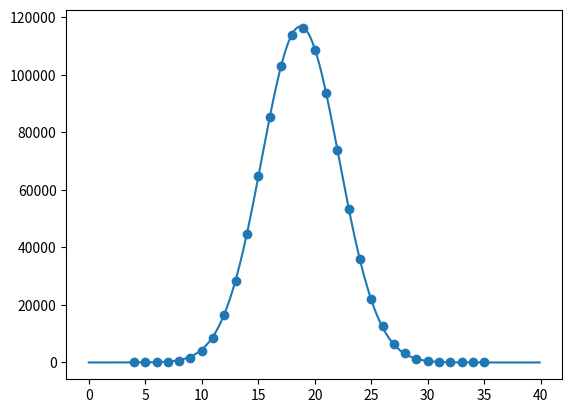

Reproduce this figure in Python.
import numpy as np
import numpy.random as r
import matplotlib.pyplot as plt
import scipy.optimize as so

randa = r.randint(0, 2**32, 1000000)
randb = r.randint(0, 2**32, 1000000)

def gaus(x, N, mu, sigma):
    return N * np.exp(-((x - mu)/sigma)**2/2.)

def count_euclid_steps(a, b):
    nsteps = 0
    while b != 0:
        r = a % b
        a = b
        b = r
        nsteps += 1
    return nsteps

ces_vect = np.vectorize(count_euclid_steps)
steps_stat = ces_vect(randa, randb)
values, counts = np.unique(steps_stat, return_counts=True)
print(values)
print(counts)

params, errors = so.curve_fit(gaus, values, counts, p0=[10000., 20., 5.])
x = np.arange(0, 40, 0.1)
print(params)

fig, ax = plt.subplots()
ax.scatter(values, counts)
ax.plot(x, gaus(x, *params))
plt.show()
